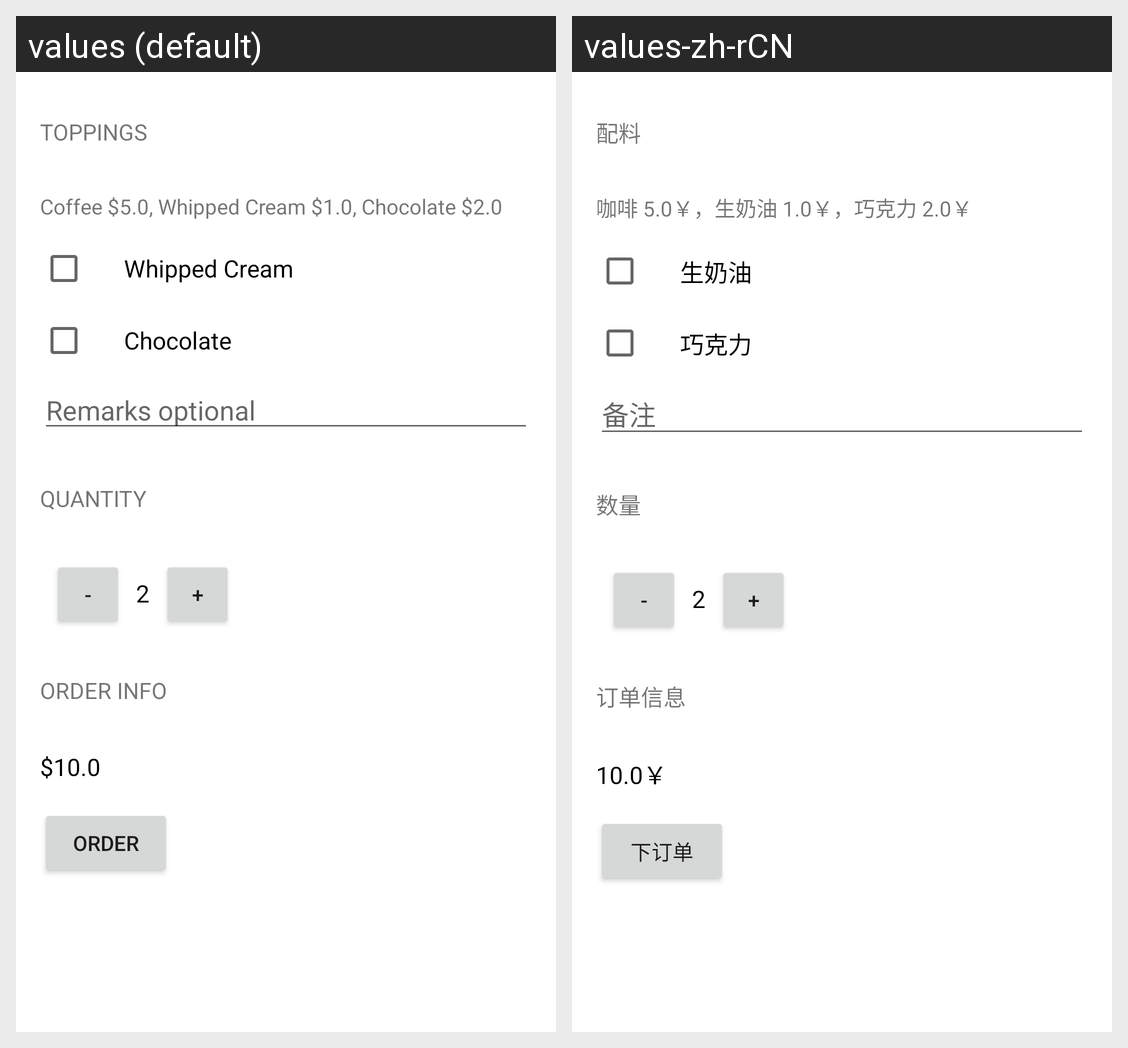

The same Android screen rendered under two of its app's locales, left to right. List the strings drawn on it with the default value and each locale's translation.
Android screen res/layout/activity_main.xml rendered under 2 locales, left to right: values (default), values-zh-rCN. Device: Nexus 5 (rendered at 1080×1920; each locale shown at half size, 540×960, under a caption strip naming it); theme Theme.Coffee.
Strings drawn on this screen, with the default value and each locale's value (text and hints the layout hard-codes, and strings that could not be matched under every locale, appear in the picture but are not listed):

toppings
  values: Toppings
  values-zh-rCN: 配料

notice
  values: Coffee $5.0, Whipped Cream $1.0, Chocolate $2.0
  values-zh-rCN: 咖啡 5.0￥，生奶油 1.0￥，巧克力 2.0￥

whipped_cream
  values: Whipped Cream
  values-zh-rCN: 生奶油

chocolate
  values: Chocolate
  values-zh-rCN: 巧克力

remarks
  values: Remarks optional
  values-zh-rCN: 备注

quantity
  values: Quantity
  values-zh-rCN: 数量

minus
  values: -
  values-zh-rCN: -

init_quantity
  values: 2
  values-zh-rCN: 2

plus
  values: +
  values-zh-rCN: +

order_info
  values: Order Info
  values-zh-rCN: 订单信息

init_total_price
  values: $10.0
  values-zh-rCN: 10.0￥

order
  values: Order
  values-zh-rCN: 下订单
